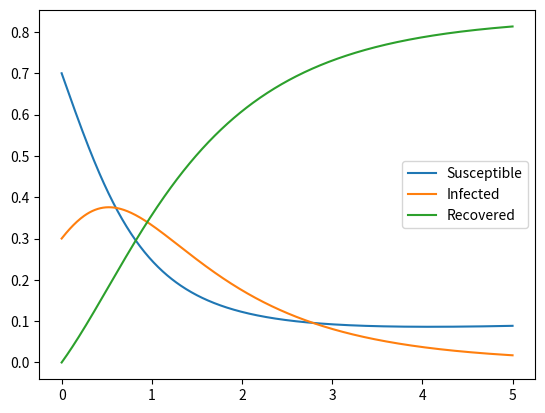

This chart was generated by the following Python code:
import numpy as np
import matplotlib.pyplot as plt

np.set_printoptions(suppress=True)


def RK4(f, current_state: tuple, step_size: float = 0.01) -> float:
    """Performs Runga-Kunta for a single step

    Args:
        f (function): The differential equation as function , either dSdt or dIdt.
        current_state (tuple): A tuple (S, I) representing the current state of the system.
        step_size (float, optional): Step size for Runga-Kunta. Defaults to 0.01.

    Returns:
        float : Updated value of the differential equation.
    """
    k1 = step_size * f(*current_state)
    k2 = step_size * f(
        *[current_state[i] + k1 * 0.5 for i in range(len(current_state))]
    )
    k3 = step_size * f(
        *[current_state[i] + k2 * 0.5 for i in range(len(current_state))]
    )
    k4 = step_size * f(*[current_state[i] + k3 for i in range(len(current_state))])

    return (k1 + 2 * k2 + 2 * k3 + k4) / 6


class baseSIR:
    def __init__(self, beta: float, gamma: float, I0: float):
        """
        Initialize base SIR model with model parameters and initial conditions
        """
        self.beta = beta
        self.gamma = gamma

        self.S = 1 - I0
        self.I = I0
        self.R = 0

    def dSdt(self, S, I) -> float:
        """
        Differential equation for susceptible population.
        """
        return -self.beta * S * I

    def dIdt(self, S, I) -> float:
        """
        Differential equation for infected population.
        """
        return self.beta * S * I - self.gamma * I

    def update_step(self, dt=0.01):
        """
        Perform step update using the Runge–Kutta method.
        """
        self.S += RK4(self.dSdt, (self.S, self.I), step_size=dt)
        self.I += RK4(self.dIdt, (self.S, self.I), step_size=dt)
        self.R = 1 - self.S - self.I

    def numerical_integration(self, t: int, dt: float = 0.01):
        """Numerical Integration of the SIR model over time t using RK4 with step size dt.

        Args:
            t (int): Total time.
            dt (float, optional): Step size for RK4. Defaults to 0.01.

        Returns:
            Matrix of t, S, I, R

        """
        times = np.arange(0, t + dt, dt)
        S_values = [self.S]
        I_values = [self.I]
        R_values = [self.R]

        for _ in times[1:]:
            self.update_step(dt)
            S_values.append(self.S)
            I_values.append(self.I)
            R_values.append(self.R)

        return np.column_stack((times, S_values, I_values, R_values))


class demographySIR(baseSIR):
    def __init__(self, beta: float, gamma: float, I0: float, birth_rate: float):
        """
        Initialize SIR model with demography parameters
        """
        super().__init__(beta, gamma, I0)
        self.birth_rate = birth_rate

    def dSdt(self, S, I):
        """
        Differential equation for susceptible population including demography.
        """
        return self.birth_rate - self.beta * S * I - self.birth_rate * S

    def dIdt(self, S, I):
        """
        Differential equation for infected population including demography.
        """
        return self.beta * S * I - I * (self.gamma - self.birth_rate)


class mortalitySIR(demographySIR, baseSIR):
    def __init__(
        self,
        beta: float,
        gamma: float,
        I0: float,
        birth_rate: float,
        mortality_probability: float,
    ):
        super().__init__(beta, gamma, I0, birth_rate)
        self.mortality_probability = mortality_probability

    def dSdt(self, S, I):
        """
        Differential equation for susceptible population including demography.
        """
        return self.birth_rate - self.beta * S * I - self.birth_rate * S 

    def dIdt(self, S, I):
        """
        Differential equation for infected population including demography.
        """
        return self.beta * S * I - I * ((self.gamma + self.birth_rate)  + I * (1 - self.mortality_probability))
    
    def dRdt(self, I):
        return self.gamma * I
    
    def update_step(self, dt=0.01):
        """
        Perform step update using the Runge–Kutta method, including infection-induced mortality.
        """
        self.S += RK4(self.dSdt, (self.S, self.I), step_size=dt)
        self.I += RK4(self.dIdt, (self.S, self.I), step_size=dt)
        self.R += RK4(self.dRdt, (self.I,), step_size=dt)


sir_model = mortalitySIR(beta=3, gamma=1, birth_rate=0.01, mortality_probability = 0.45, I0=0.3)
data = sir_model.numerical_integration(t=5, dt=0.01)
plt.plot(data[:, 0], data[:, 1], label="Susceptible")
plt.plot(data[:, 0], data[:, 2], label="Infected")
plt.plot(data[:, 0], data[:, 3], label="Recovered")
plt.legend()
plt.show()
